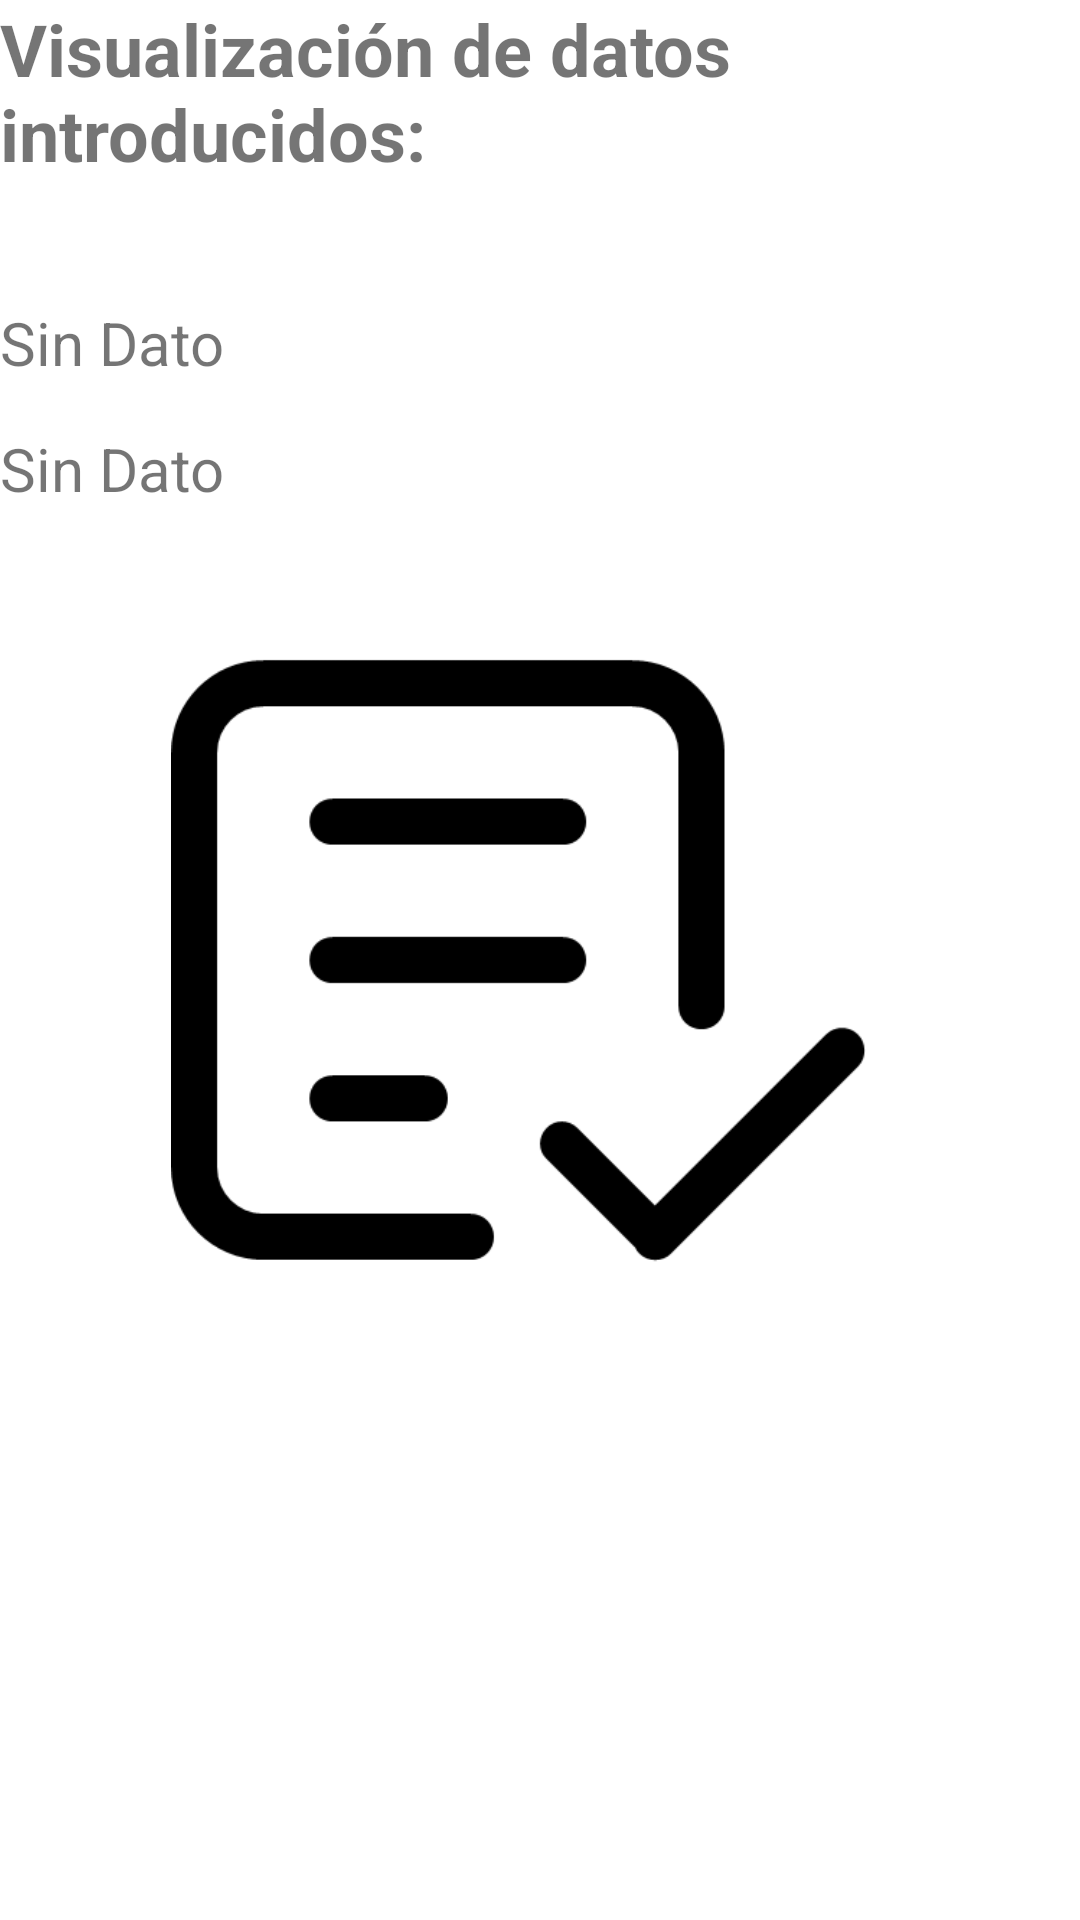

Android layout source for this screen:
<!-- AndroidManifest.xml: application theme Theme.MenuDesplegableAndroid -->
<!-- res/layout/fragment_fragmento_resultado.xml -->
<?xml version="1.0" encoding="utf-8"?>
<LinearLayout xmlns:android="http://schemas.android.com/apk/res/android"
    xmlns:tools="http://schemas.android.com/tools"
    android:layout_width="match_parent"
    android:layout_height="match_parent"
    android:orientation="vertical"
    tools:context=".fragmentos.FragmentoResultado" >

    <TextView
        android:id="@+id/textView2"
        android:layout_width="match_parent"
        android:layout_height="wrap_content"
        android:text="Visualización de datos introducidos:"
        android:textSize="24sp"
        android:textStyle="bold" />

    <Space
        android:layout_width="match_parent"
        android:layout_height="40dp" />

    <TextView
        android:id="@+id/textViewNombreResultado"
        android:layout_width="match_parent"
        android:layout_height="wrap_content"
        android:text="Sin Dato"
        android:textSize="20sp" />

    <Space
        android:layout_width="match_parent"
        android:layout_height="15dp" />

    <TextView
        android:id="@+id/textViewEdadResultado"
        android:layout_width="match_parent"
        android:layout_height="wrap_content"
        android:text="Sin Dato"
        android:textSize="20sp" />

    <Space
        android:layout_width="match_parent"
        android:layout_height="35dp" />

    <ImageView
        android:id="@+id/imageView3"
        android:layout_width="match_parent"
        android:layout_height="246dp"
        android:contentDescription="icono datos completado"
        android:src="@drawable/icon_form_completed" />
</LinearLayout>
<!-- resources referenced by this layout -->
<resources>
  <!-- drawable icon_form_completed: png bitmap (drawable, 7529 bytes) -->
  <style name="Theme.MenuDesplegableAndroid" parent="Theme.MaterialComponents.DayNight.NoActionBar">
          
          <item name="colorPrimary">@color/purple_500</item>
          <item name="colorPrimaryVariant">@color/purple_700</item>
          <item name="colorOnPrimary">@color/white</item>
          
          <item name="colorSecondary">@color/teal_200</item>
          <item name="colorSecondaryVariant">@color/teal_700</item>
          <item name="colorOnSecondary">@color/black</item>
          
          <item name="android:statusBarColor" tools:targetApi="l">?attr/colorPrimaryVariant</item>
          
      </style>
  <!-- not gathered from this repository: default colours our renderer supplied (Android Studio template values) -->
  <color name="purple_500">#FF6200EE</color>
  <color name="purple_700">#FF3700B3</color>
  <color name="teal_200">#FF03DAC5</color>
  <color name="teal_700">#FF018786</color>
  <color name="black">#FF000000</color>
  <color name="white">#FFFFFFFF</color>
</resources>
